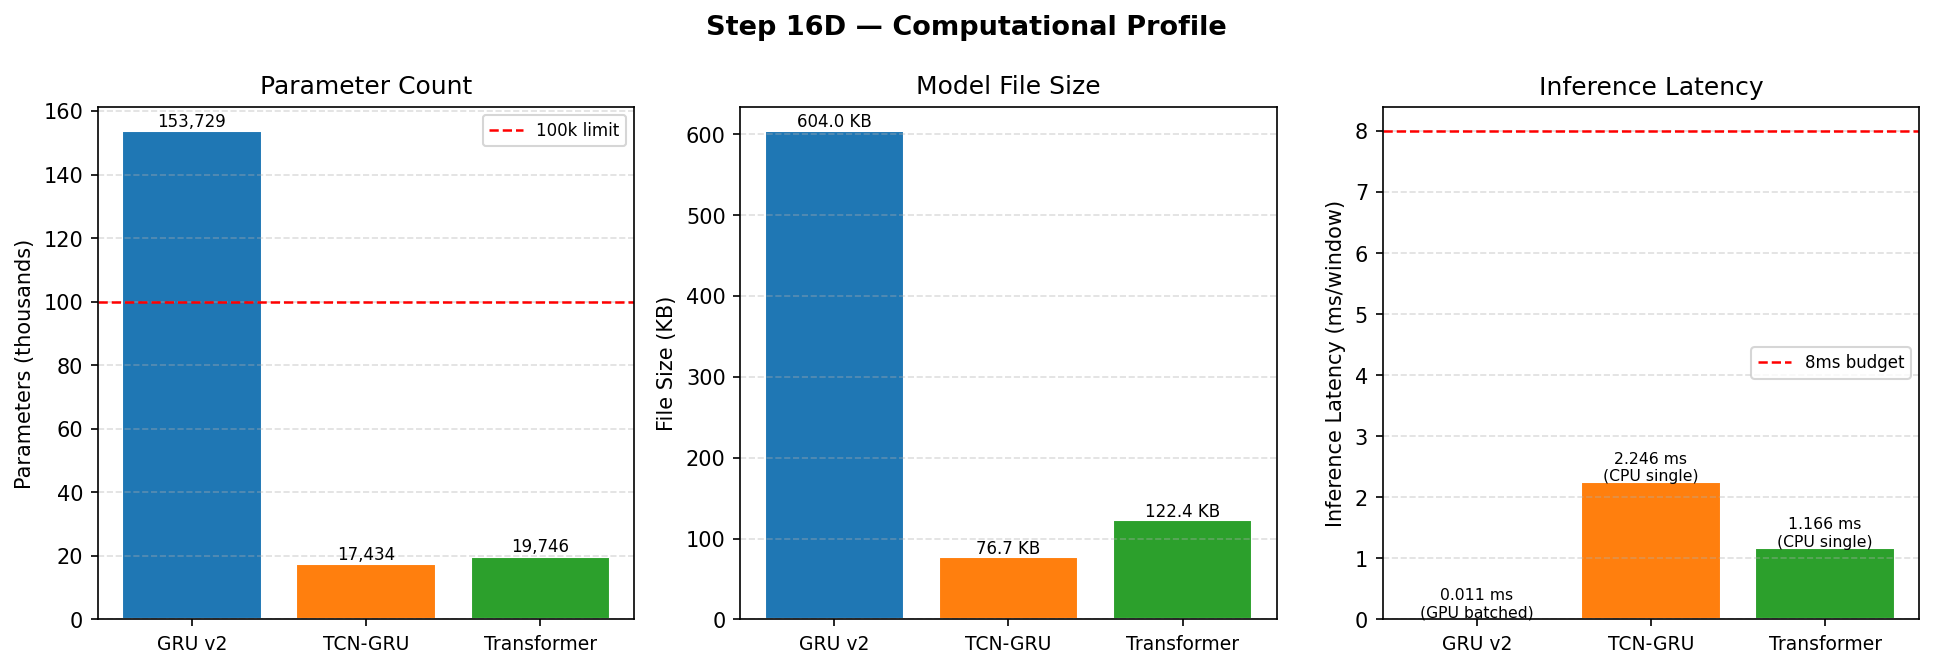

Source data for this figure (header and first rows):
model, params, file_size_kb, window_T, inference_ms_batched, inference_ms_single_cpu, edge_budget_eligible, training_time_s, note
GRU_v2, 153729, 604.0, 60, 0.0108, , False, , Same GRU architecture as v1; larger T=60…
TCN_GRU, 17434, 76.7, 40, 1.188, 2.246, True, 13.5, TCN convolutions O(T); edge-budget eligi…
Transformer, 19746, 122.4, 20, 15.5, 1.166, True, 28.1, Self-attention O(T^2); edge-budget eligi…
